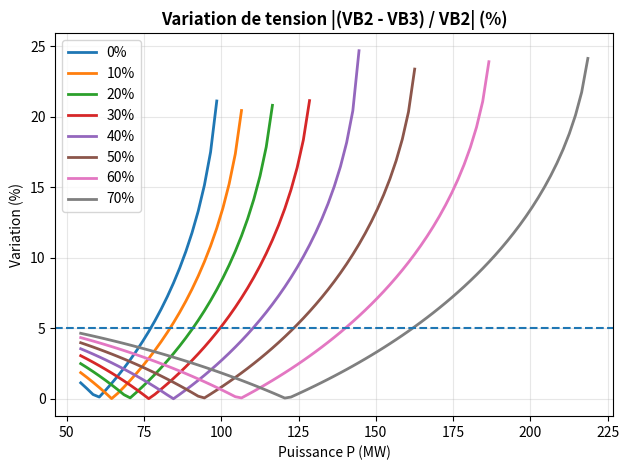
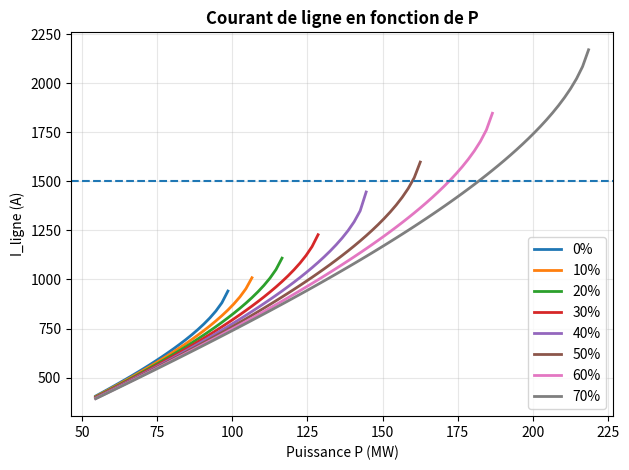
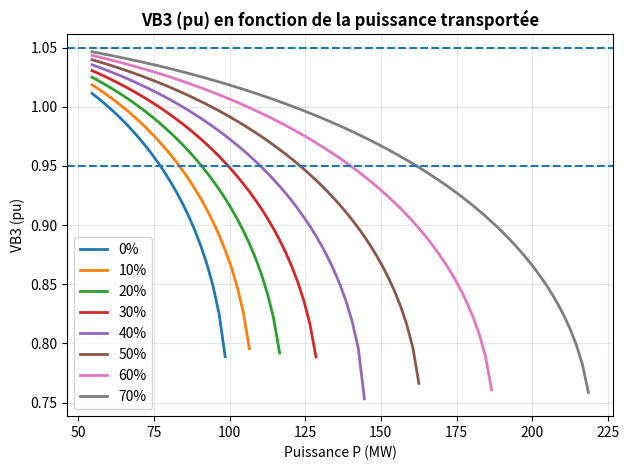
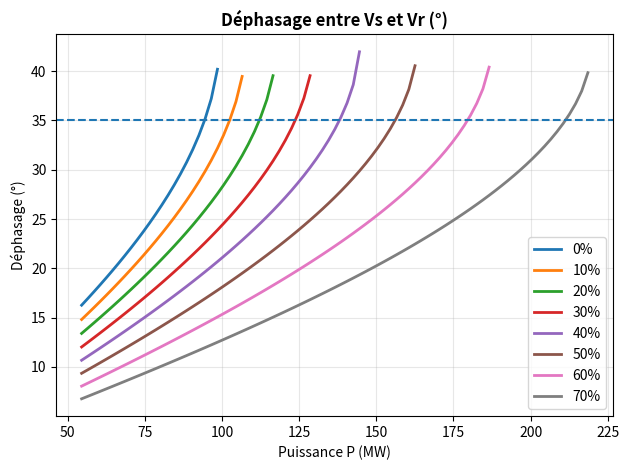

These charts were generated, in order, by the following Python code:
import numpy as np
import math
import cmath
import matplotlib.pyplot as plt
from scipy.optimize import fsolve

#Paramètres de la ligne
Y_ligne = 1j * 11.76e-4
Z_ligne = 3 + 1j * 78.63

A_ligne = 1 + Y_ligne * Z_ligne / 2
B_ligne = Z_ligne
C_ligne = Y_ligne + (Y_ligne ** 2) / 4 * Z_ligne
D_ligne = 1 + Y_ligne * Z_ligne / 2

ligne = np.array([[A_ligne, B_ligne],
                  [C_ligne, D_ligne]])
print("A_ligne est égal à:", A_ligne)

#Paramètre du transformateur
Z = 25190 * 25190 * 1j / (25190 + 25190 * 1j)
Y_transfo = 1 / Z

Z1_transfo = 0.1 + 1j * 4.03
Z2_transfo = 0.2166 + 1j * 8.71

A_transfo = 1 + Y_transfo * Z1_transfo
B_transfo = Z1_transfo + Z2_transfo + Y_transfo * Z1_transfo * Z2_transfo
C_transfo = Y_transfo
D_transfo = 1 + Y_transfo * Z2_transfo

transfo = np.array([[A_transfo, B_transfo],
                    [C_transfo, D_transfo]])

# Paramètre du système
V_ll = 230e3
V_phase = V_ll / np.sqrt(3)

#SIL par phase
SIL_total = 204.6e6 / 3

# Plage de puissance
P_start = 0.8 * SIL_total
P_end = 300e6
P_step = 2e6

P_values = np.arange(P_start, P_end + 1, P_step)

# Compensation de 0% à 70%
comp_rates = np.arange(0, 0.71, 0.10)



#Calcul de Vr
def solve_Vr(P_total, A, B, Vs_mag, prev_solution=None):
    P_phase = P_total

    def residual(vars):
        Vr_real, Vr_imag = vars
        Vr = complex(Vr_real, Vr_imag)
        Vr_mag = abs(Vr)

        if Vr_mag < 1e-9:
            Vr_mag = 1e-9

        Ir_mag = P_phase / Vr_mag
        Ir = Ir_mag * (Vr / Vr_mag)

        Vs_calc = A * Vr + B * Ir
        return [Vs_calc.real - Vs_mag, Vs_calc.imag]

    # Hypothèse
    if prev_solution is not None:
        guess = [prev_solution.real, prev_solution.imag]
    else:
        guess = [Vs_mag * 0.95, 0]

    sol, infodict, ier, msg = fsolve(residual, guess, full_output=True)

    #si échec
    if ier != 1:
        guess2 = [Vs_mag * 0.9, -Vs_mag * 0.1]
        sol, infodict, ier, msg = fsolve(residual, guess2, full_output=True)


        if ier != 1:

            return None, None

    Vr = complex(sol[0], sol[1])
    Ir = (P_phase / abs(Vr)) * (Vr / abs(Vr))

    return Vr, Ir



results = []

for comp in comp_rates:

    zcomp = -comp * (1j * 78.63)
    comp_mat = np.array([[1, zcomp],
                         [0, 1]])

    ABCD = transfo @ ligne @ comp_mat
    A_tot = ABCD[0, 0]
    B_tot = ABCD[0, 1]

    prev_Vr = None

    for P in P_values:
        Vr, Ir = solve_Vr(P, A_tot, B_tot, V_phase, prev_Vr)


        if Vr is None or Ir is None:
            continue

        prev_Vr = Vr

        Vr_mag = abs(Vr)
        VB3_pu = Vr_mag / V_phase
        var_pct = abs(V_phase - Vr_mag) / V_phase * 100
        Il = abs(Ir)

        # Calcul du déphasage entre Vs et Vr
        Vs_calc = A_tot * Vr + B_tot * Ir
        phase_Vs = np.angle(Vs_calc, deg=True)
        phase_Vr = np.angle(Vr, deg=True)
        dphi = phase_Vs - phase_Vr  # en degrés


        results.append([comp * 100, P / 1e6, VB3_pu, var_pct, Il, dphi])


if len(results) == 0:
    raise RuntimeError("Aucune solution trouvée : vérifier les paramètres (SIL, V_phase, etc.).")

#Conversion en tableau
res = np.array(results)
comp_col = res[:, 0]
P_MW = res[:, 1]
VB3_pu = res[:, 2]
var_pct = res[:, 3]
Il = res[:, 4]
dphi = res[:, 5]


#Graphique

# ===== Figure 1 - Variation de tension =====
plt.figure()
for comp in comp_rates:
    idx = comp_col == (comp * 100)
    if np.any(idx):
        plt.plot(P_MW[idx], var_pct[idx], linewidth=2, label=f"{int(comp * 100)}%")

plt.title("Variation de tension |(VB2 - VB3) / VB2| (%)", fontsize=12, fontweight='bold')
plt.xlabel("Puissance P (MW)")
plt.ylabel("Variation (%)")
plt.grid(True, alpha=0.3)
plt.axhline(5, linestyle='--')
plt.legend()
plt.tight_layout()
plt.show()

# ===== Figure 2 - Courant de ligne =====
plt.figure()
for comp in comp_rates:
    idx = comp_col == (comp * 100)
    if np.any(idx):
        plt.plot(P_MW[idx], Il[idx], linewidth=2, label=f"{int(comp * 100)}%")

plt.title("Courant de ligne en fonction de P", fontsize=12, fontweight='bold')
plt.xlabel("Puissance P (MW)")
plt.ylabel("I_ligne (A)")
plt.grid(True, alpha=0.3)
plt.axhline(1500, linestyle='--')
plt.legend()
plt.tight_layout()
plt.show()

# ===== Figure 3 - VB3 (pu) =====
plt.figure()
for comp in comp_rates:
    idx = comp_col == (comp * 100)
    if np.any(idx):
        plt.plot(P_MW[idx], VB3_pu[idx], linewidth=2, label=f"{int(comp * 100)}%")

plt.title("VB3 (pu) en fonction de la puissance transportée", fontsize=12, fontweight='bold')
plt.xlabel("Puissance P (MW)")
plt.ylabel("VB3 (pu)")
plt.grid(True, alpha=0.3)
plt.axhline(1.05, linestyle='--')
plt.axhline(0.95, linestyle='--')
plt.legend()
plt.tight_layout()
plt.show()

# ===== Figure 4 - Déphasage Vs - Vr =====
plt.figure()
for comp in comp_rates:
    idx = comp_col == (comp * 100)
    if np.any(idx):
        plt.plot(P_MW[idx], dphi[idx], linewidth=2, label=f"{int(comp * 100)}%")

plt.title("Déphasage entre Vs et Vr (°)", fontsize=12, fontweight='bold')
plt.xlabel("Puissance P (MW)")
plt.ylabel("Déphasage (°)")
plt.grid(True, alpha=0.3)
plt.axhline(35, linestyle='--')
plt.legend()
plt.tight_layout()
plt.show()


# ------------ Analyse numérique : P_max pour chaque taux de compensation ------------

Itherm = 1250.0  # A par sous-conducteur (tableau A.4)
I_lim = 0.3 * Itherm  # 30 % de la limite thermique

print("\n===== RÉSUMÉ PAR TAUX DE COMPENSATION =====")
for comp in comp_rates:
    idx = comp_col == (comp * 100)

    P_comp = P_MW[idx]  # Puissances (MW)
    VB3_comp = VB3_pu[idx]  # VB3 (pu)
    var_comp = var_pct[idx]  # variation (%)
    Il_comp = Il[idx]  # courant de ligne (A)
    delta_comp = dphi[idx]  # angle δ (°)

    # Contraintes Hydro-Québec
    ok = (
            (VB3_comp >= 0.95) & (VB3_comp <= 1.05) &  # VB3 dans ±5 %
            (var_comp <= 5.0) &  # variation ≤ 5 %
            (delta_comp <= 35.0) &  # δ ≤ 35°
            (Il_comp / 4.0 <= I_lim)  # courant par sous-conducteur ≤ 30 % Itherm
    )

    if not np.any(ok):
        print(f"Taux {int(comp * 100)} % : aucune puissance ne respecte toutes les contraintes.")
        continue

    # Puissance maximale qui respecte toutes les contraintes
    P_max = P_comp[ok].max()
    i_max = np.where((P_comp == P_max) & ok)[0][0]

    print(f"\nTaux de compensation : {int(comp * 100)} %")
    print(f"  P_max admissible  = {P_max:.1f} MW")
    print(f"  VB3 (pu)          = {VB3_comp[i_max]:.3f}")
    print(f"  Variation         = {var_comp[i_max]:.2f} %")
    print(f"  I_ligne           = {Il_comp[i_max]:.1f} A  (par cond ≈ {Il_comp[i_max] / 4:.1f} A)")
    print(f"  δ                 = {delta_comp[i_max]:.2f} °")
